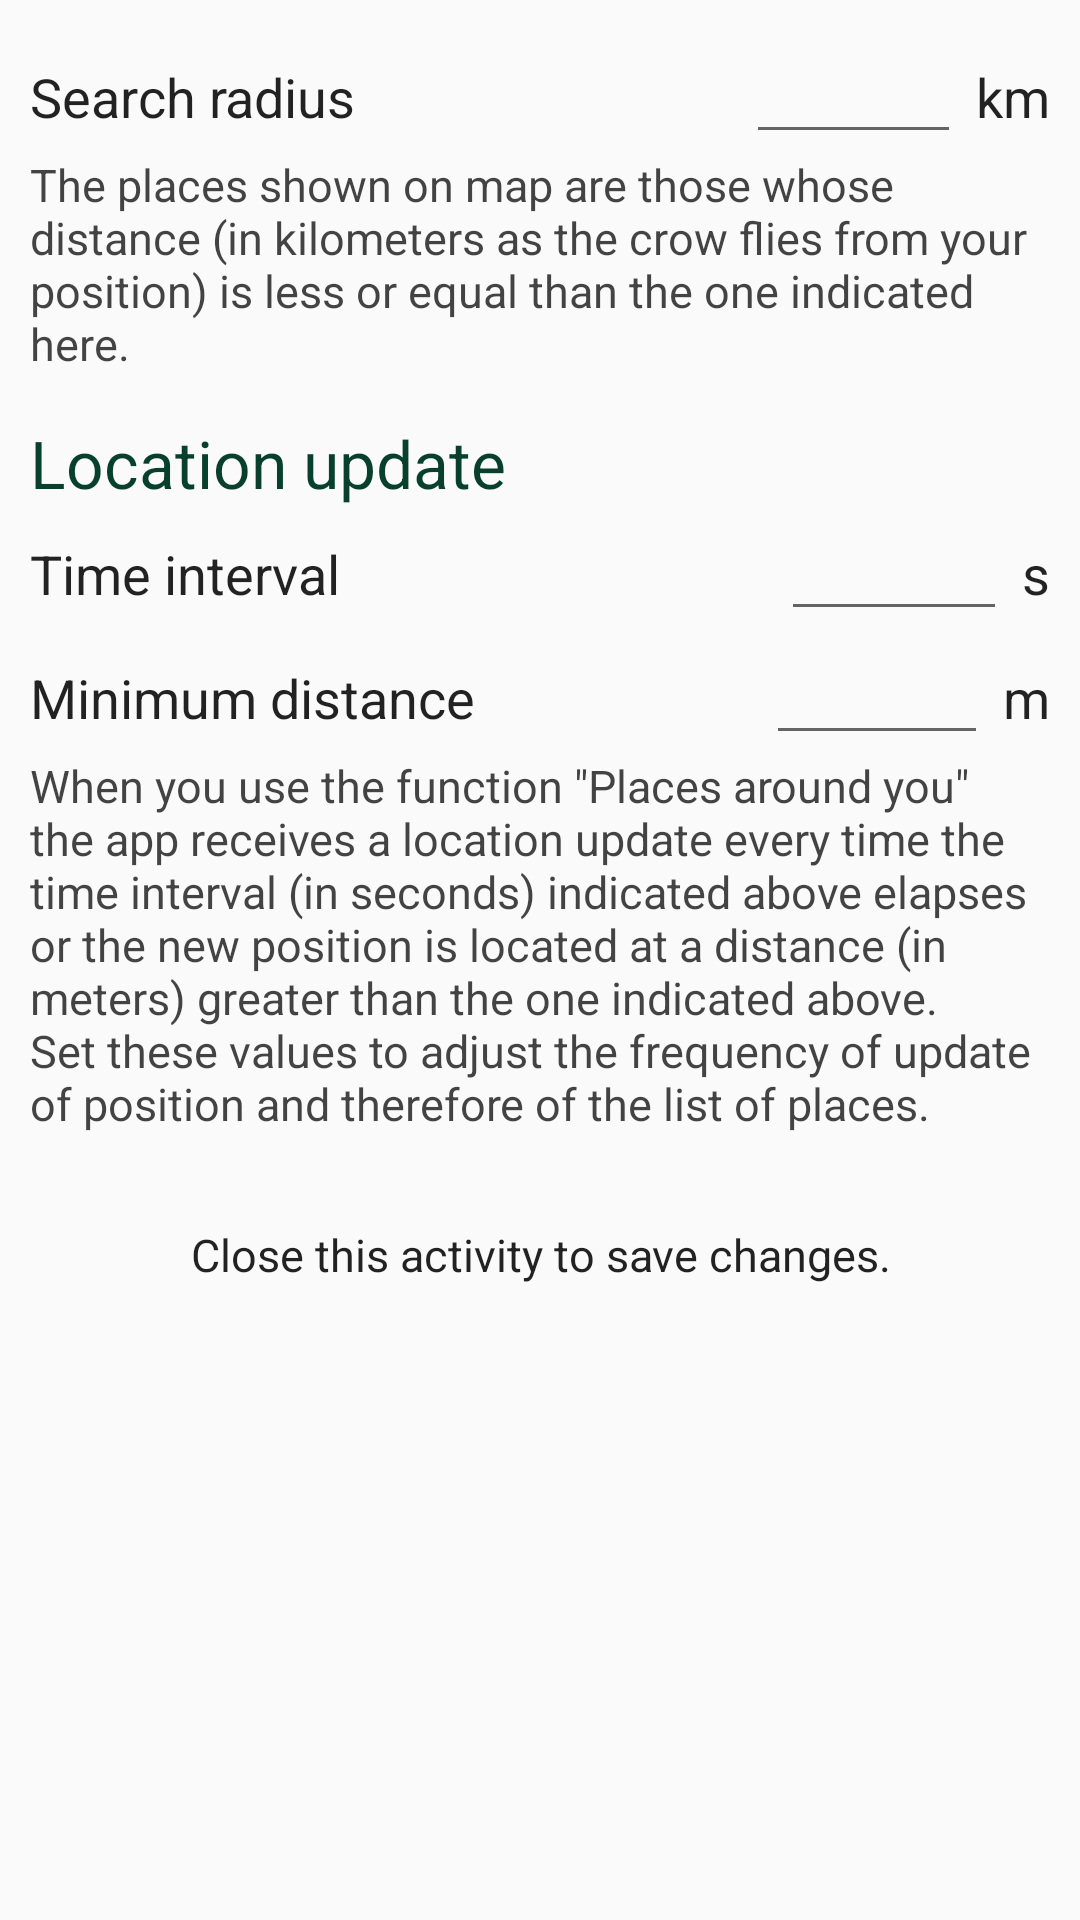

Reconstruct the res/layout file that produces this screen, plus the resources it refers to.
<!-- AndroidManifest.xml: application theme AppTheme -->
<!-- res/layout/activity_settings.xml -->
<?xml version="1.0" encoding="utf-8"?>
<ScrollView xmlns:android="http://schemas.android.com/apk/res/android"
    xmlns:app="http://schemas.android.com/apk/res-auto"
    xmlns:tools="http://schemas.android.com/tools"
    android:layout_width="match_parent"
    android:layout_height="match_parent">

    <LinearLayout
        android:layout_width="match_parent"
        android:layout_height="wrap_content"
        android:orientation="vertical"
        android:layout_margin="10dp">

        <LinearLayout
            android:layout_width="match_parent"
            android:layout_height="wrap_content">

            <TextView
                android:layout_width="0dp"
                android:layout_height="wrap_content"
                android:layout_weight="1"
                android:text="@string/search_radius"
                android:textColor="#dd000000"
                android:textSize="18sp" />

            <EditText
                android:id="@+id/edittext_distance_radius"
                android:layout_width="0dp"
                android:layout_height="wrap_content"
                android:layout_weight="0.3"
                android:gravity="end"
                android:inputType="numberDecimal" />

            <TextView
                android:layout_width="wrap_content"
                android:layout_height="wrap_content"
                android:layout_marginLeft="5dp"
                android:layout_marginStart="5dp"
                android:text="km"
                android:textColor="#dd000000"
                android:textSize="18sp" />

        </LinearLayout>

        <TextView
            android:layout_width="match_parent"
            android:layout_height="wrap_content"
            android:text="@string/settings1"
            android:textColor="#bb000000"
            android:textSize="15sp" />

        <TextView
            android:layout_width="match_parent"
            android:layout_height="wrap_content"
            android:paddingTop="15dp"
            android:text="@string/location_update"
            android:textColor="@color/colorPrimaryDark"
            android:textSize="22sp" />

        <LinearLayout
            android:layout_width="match_parent"
            android:layout_height="wrap_content">

            <TextView
                android:layout_width="0dp"
                android:layout_height="wrap_content"
                android:layout_weight="1"
                android:text="@string/time_interval"
                android:textColor="#dd000000"
                android:textSize="18sp" />

            <EditText
                android:id="@+id/edittext_position_refresh_time"
                android:layout_width="0dp"
                android:layout_height="wrap_content"
                android:layout_weight="0.3"
                android:gravity="end"
                android:inputType="number" />

            <TextView
                android:layout_width="wrap_content"
                android:layout_height="wrap_content"
                android:layout_marginLeft="5dp"
                android:layout_marginStart="5dp"
                android:text="s"
                android:textColor="#dd000000"
                android:textSize="18sp" />

        </LinearLayout>

        <LinearLayout
            android:layout_width="match_parent"
            android:layout_height="wrap_content">

            <TextView
                android:layout_width="0dp"
                android:layout_height="wrap_content"
                android:layout_weight="1"
                android:text="@string/minimum_distance"
                android:textColor="#dd000000"
                android:textSize="18sp" />

            <EditText
                android:id="@+id/edittext_position_refresh_distance"
                android:layout_width="0dp"
                android:layout_height="wrap_content"
                android:layout_weight="0.3"
                android:gravity="end"
                android:inputType="number" />

            <TextView
                android:layout_width="wrap_content"
                android:layout_height="wrap_content"
                android:layout_marginLeft="5dp"
                android:layout_marginStart="5dp"
                android:text="m"
                android:textColor="#dd000000"
                android:textSize="18sp" />

        </LinearLayout>

        <TextView
            android:layout_width="match_parent"
            android:layout_height="wrap_content"
            android:text="@string/settings2"
            android:textColor="#bb000000"
            android:textSize="15sp" />

        <TextView
            android:layout_width="match_parent"
            android:layout_height="wrap_content"
            android:paddingTop="30dp"
            android:gravity="center"
            android:text="@string/close_to_save"
            android:textColor="#dd000000"
            android:textSize="15sp" />

    </LinearLayout>

</ScrollView>
<!-- resources referenced by this layout -->
<resources>
  <color name="colorPrimaryDark">#083f2d</color>
  <string name="close_to_save">Close this activity to save changes.</string>
  <string name="location_update">Location update</string>
  <string name="minimum_distance">Minimum distance</string>
  <string name="search_radius">Search radius</string>
  <string name="settings1">The places shown on map are those whose distance (in kilometers as the crow flies from your position) is less or equal than the one indicated here.</string>
  <string name="settings2">When you use the function \"Places around you\" the app receives a location update every time the time interval (in seconds) indicated above elapses or the new position is located at a distance (in meters) greater than the one indicated above.\nSet these values to adjust the frequency of update of position and therefore of the list of places.</string>
  <string name="time_interval">Time interval</string>
  <style name="AppTheme" parent="Theme.AppCompat.Light.DarkActionBar">
          
          <item name="colorPrimary">@color/colorPrimary</item>
          <item name="colorPrimaryDark">@color/colorPrimaryDark</item>
          <item name="colorAccent">@color/colorAccent</item>
      </style>
  <color name="colorPrimary">#127a57</color>
  <color name="colorAccent">#8ea316</color>
</resources>
